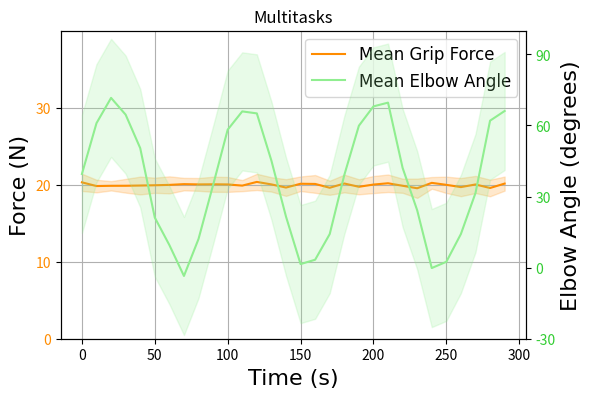
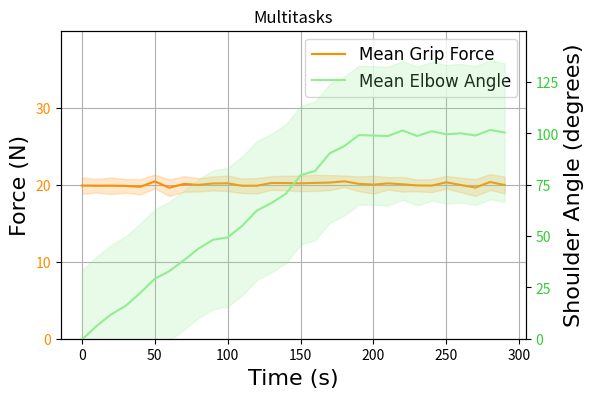

Generate these figures, in order, with matplotlib:
#!/usr/bin/env python
# coding: utf-8

# In[20]:


import matplotlib.pyplot as plt
import numpy as np

# 示例数据（替换为您的实际数据）
time = np.arange(0, 300, 10)  # 实验时间间隔
num_subjects = 5
num_trials = 5

# 生成随机示例数据（每个被试五次测量）
grip_force_data = np.random.normal(20, 1, (num_subjects, num_trials, len(time)))

# 生成理想的肘关节角度数据（sin曲线在0-90之间变化）
ideal_angle_data = 35 * (1 + np.sin(2 * np.pi * time / 90))

# 添加随机误差以模拟实际数据
error_amplitude = 5  # 误差振幅
angle_data = ideal_angle_data + np.random.uniform(-error_amplitude, error_amplitude, size=ideal_angle_data.shape)

# 计算均值和标准差
mean_grip_force = np.mean(grip_force_data, axis=(0, 1))
angle_data_mean = np.mean(angle_data, axis=0)
std_grip_force = np.std(grip_force_data, axis=(0, 1))
std_angle_data = np.std(angle_data, axis=0)

# 创建带有双坐标轴的曲线图
fig, ax1 = plt.subplots(figsize=(6, 4))

# 左侧坐标轴 - 握力均值曲线和方差带
ax1.set_xlabel('Time (s)', family='Times New Roman', color="black", size=16)
ax1.set_ylabel('Force (N)', family='Times New Roman', color="black", size=16)  # 蓝色
ax1.plot(time, mean_grip_force, label='Mean Grip Force', color='darkorange')
ax1.fill_between(time, mean_grip_force - std_grip_force, mean_grip_force + std_grip_force, alpha=0.2, color='darkorange')
ax1.tick_params(axis='y', labelcolor='darkorange')
ax1.grid(True)

# 调整左侧坐标轴的坐标刻度
ax1.set_yticks(np.arange(0, 40, 10))
ax1.set_ylim(0, 40)

# 右侧坐标轴 - 肘关节角度均值曲线和方差带
ax2 = ax1.twinx()  # 使用twinx创建右侧坐标轴
ax2.set_ylabel('Elbow Angle (degrees)', family='Times New Roman',  size=16, color='black')  # 橙色
ax2.plot(time, angle_data, label='Mean Elbow Angle', color='lightgreen')
ax2.fill_between(time, angle_data - std_angle_data, angle_data + std_angle_data, alpha=0.2, color='lightgreen')
ax2.tick_params(axis='y', labelcolor='limegreen')

# 调整右侧坐标轴的坐标刻度
ax2.set_yticks(np.arange(-30, 100, 30))
ax2.set_ylim(-30, 100)

# 图例
lines1, labels1 = ax1.get_legend_handles_labels()
lines2, labels2 = ax2.get_legend_handles_labels()
lines = lines1 + lines2
labels = labels1 + labels2
ax1.legend(lines, labels, loc='upper right',prop={'family': 'Times New Roman', 'size': 12})

# 标题
plt.title('Multitasks')

output_path = 'Multitasks'
plt.savefig(output_path, dpi=600, transparent=True, bbox_inches='tight', pad_inches=0.0)


plt.show()


# In[21]:


import matplotlib.pyplot as plt
import numpy as np

# 示例数据（替换为您的实际数据）
time = np.arange(0, 300, 10)  # 实验时间间隔
num_subjects = 5
num_trials = 5

# 生成随机示例数据（每个被试五次测量）
grip_force_data = np.random.normal(20, 1, (num_subjects, num_trials, len(time)))

# 生成理想的肘关节角度数据（分段函数）
angle_data = np.zeros(len(time))
segment_duration = len(time) // 3  # Split the time into three segments

# First segment: Linear increase to 50
angle_data[:segment_duration] = np.linspace(0, 50, segment_duration)

# Second segment: Linear decrease from 50 to 100
angle_data[segment_duration:2*segment_duration] = np.linspace(50, 100, segment_duration)

# Third segment: Constant at 100
angle_data[2*segment_duration:] = 100

# 添加随机误差以模拟实际数据
error_amplitude =2  # 误差振幅
angle_data += np.random.uniform(-error_amplitude, error_amplitude, size=len(time))

# 计算均值和标准差
mean_grip_force = np.mean(grip_force_data, axis=(0, 1))
std_grip_force = np.std(grip_force_data, axis=(0, 1))
std_angle_data = np.std(angle_data)

# 创建带有双坐标轴的曲线图
fig, ax1 = plt.subplots(figsize=(6, 4))

# 左侧坐标轴 - 握力均值曲线和方差带
ax1.set_xlabel('Time (s)', family='Times New Roman', color="black", size=16)
ax1.set_ylabel('Force (N)', family='Times New Roman', color="black", size=16)  # 蓝色
ax1.plot(time, mean_grip_force, label='Mean Grip Force', color='darkorange')
ax1.fill_between(time, mean_grip_force - std_grip_force, mean_grip_force + std_grip_force, alpha=0.2, color='darkorange')
ax1.tick_params(axis='y', labelcolor='darkorange')
ax1.grid(True)

# 调整左侧坐标轴的坐标刻度
ax1.set_yticks(np.arange(0, 40, 10))
ax1.set_ylim(0, 40)

# 右侧坐标轴 - 肘关节角度均值曲线和方差带
ax2 = ax1.twinx()  # 使用twinx创建右侧坐标轴
ax2.set_ylabel('Shoulder Angle (degrees)', family='Times New Roman', size=16, color='black')  # 橙色
ax2.plot(time, angle_data, label='Mean Elbow Angle', color='lightgreen')
ax2.fill_between(time, angle_data - std_angle_data, angle_data + std_angle_data, alpha=0.2, color='lightgreen')
ax2.tick_params(axis='y', labelcolor='limegreen')

# 调整右侧坐标轴的坐标刻度
ax2.set_yticks(np.arange(0, 150, 25))
ax2.set_ylim(0, 150)

# 图例
lines1, labels1 = ax1.get_legend_handles_labels()
lines2, labels2 = ax2.get_legend_handles_labels()
lines = lines1 + lines2
labels = labels1 + labels2
ax1.legend(lines, labels, loc='upper right', prop={'family': 'Times New Roman', 'size': 12})

# 标题
plt.title('Multitasks')

output_path = 'Multitasks_shoulder'
plt.savefig(output_path, dpi=600, transparent=True, bbox_inches='tight', pad_inches=0.0)

plt.show()


# In[ ]:




